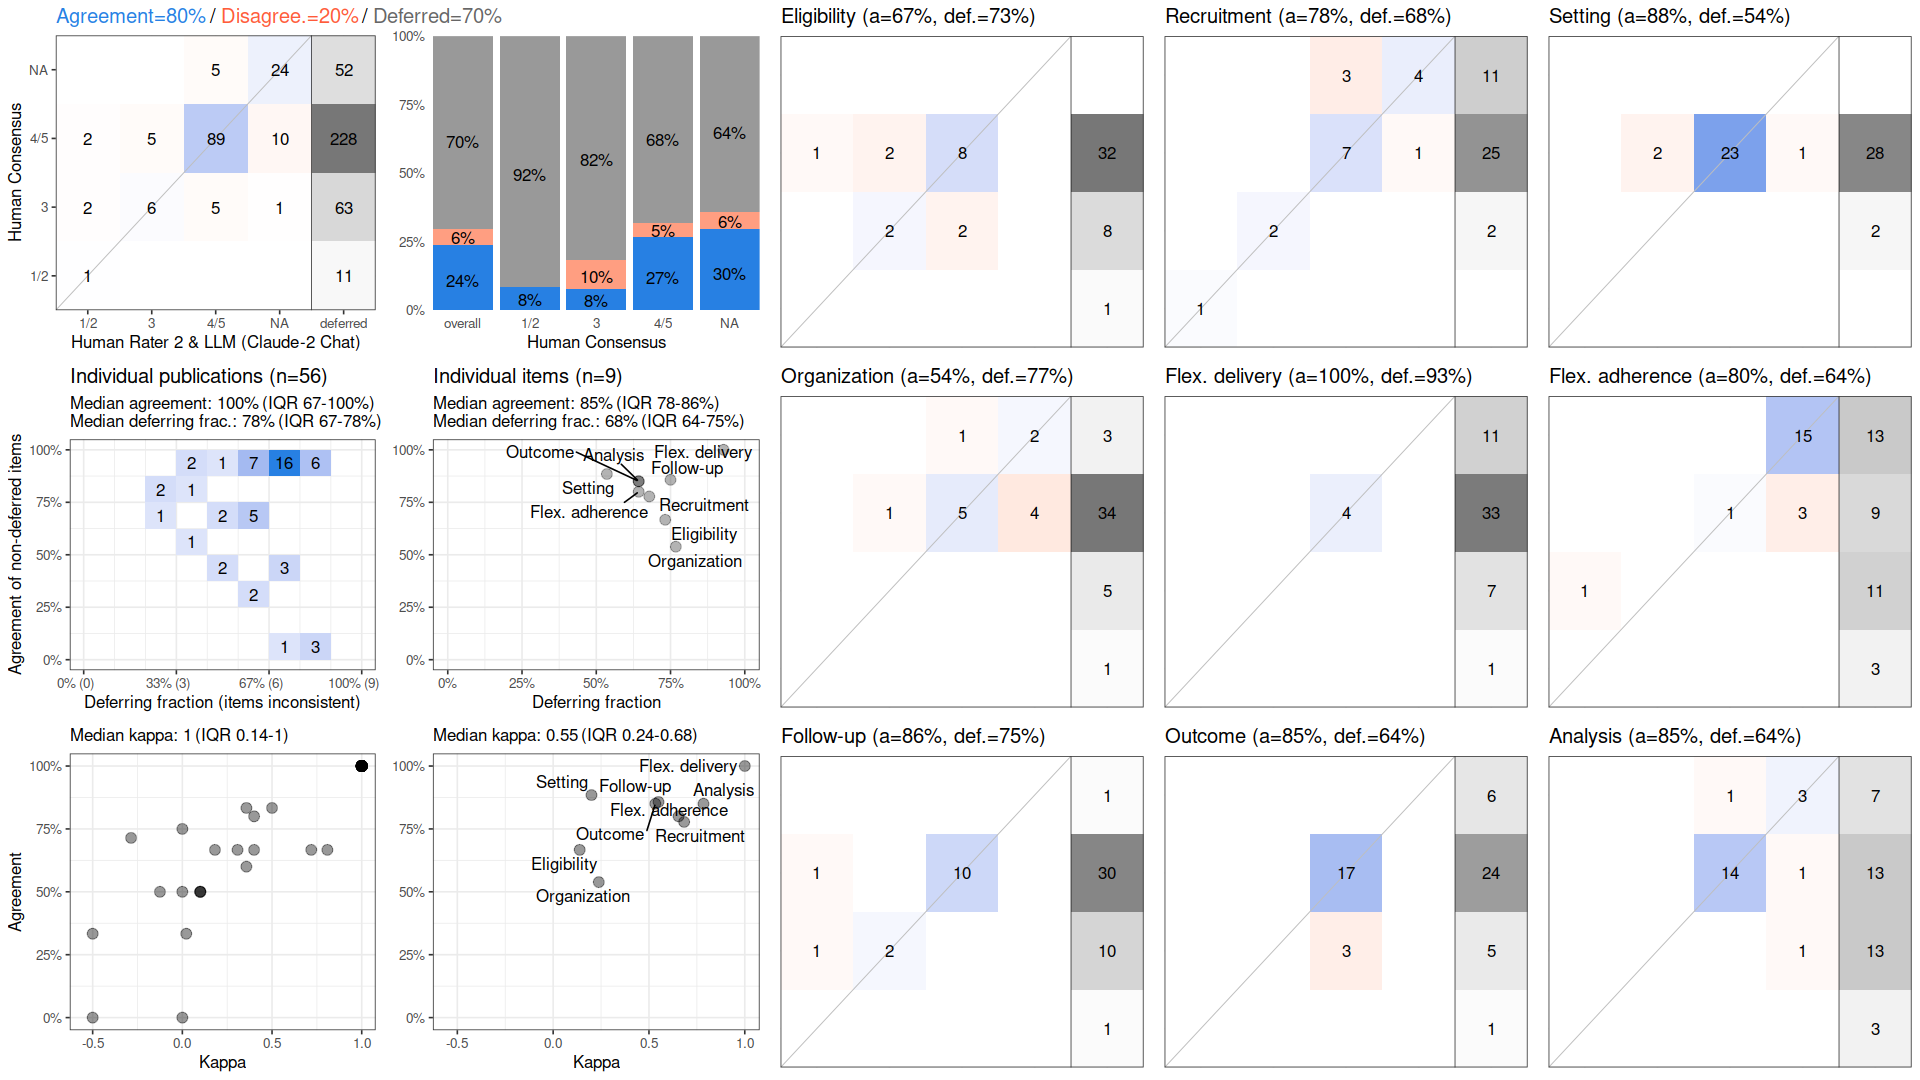

Data behind this chart, as committed beside it:
, cohen_kappa_w, cohen_kappa_w_ci_low, cohen_kappa_w_ci_high, agreement, agreement_ci_low, agreement_ci_high, deferring_fraction, deferring_fraction_ci_low, deferring_fraction_ci_high
combined, 0.6169, 0.4737, 0.7496, 0.8, 0.7338, 0.8667, 0.7024, 0.6607, 0.7421
Eligibility, 0.1385, NA, NA, 0.6667, NA, NA, 0.7321, NA, NA
Recruitment, 0.6836, NA, NA, 0.7778, NA, NA, 0.6786, NA, NA
Setting, 0.2, NA, NA, 0.8846, NA, NA, 0.5357, NA, NA
Organization, 0.2381, NA, NA, 0.5385, NA, NA, 0.7679, NA, NA
Flex. delivery, 1, NA, NA, 1, NA, NA, 0.9286, NA, NA
Flex. adherence, 0.6543, NA, NA, 0.8, NA, NA, 0.6429, NA, NA
Follow-up, 0.5498, NA, NA, 0.8571, NA, NA, 0.75, NA, NA
Outcome, 0.5333, NA, NA, 0.85, NA, NA, 0.6429, NA, NA
Analysis, 0.7846, NA, NA, 0.85, NA, NA, 0.6429, NA, NA
